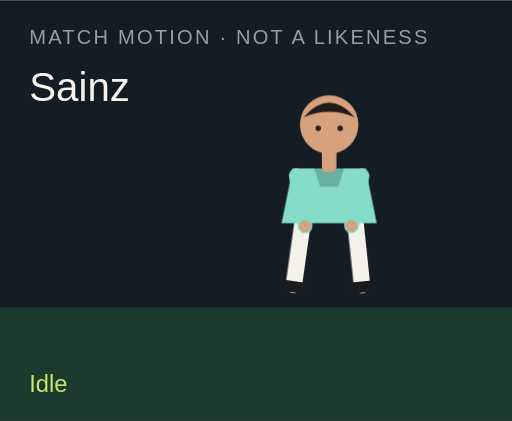
t = 0.00 s
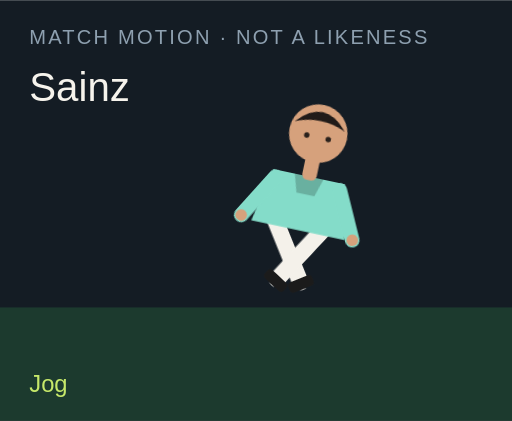
t = 1.50 s
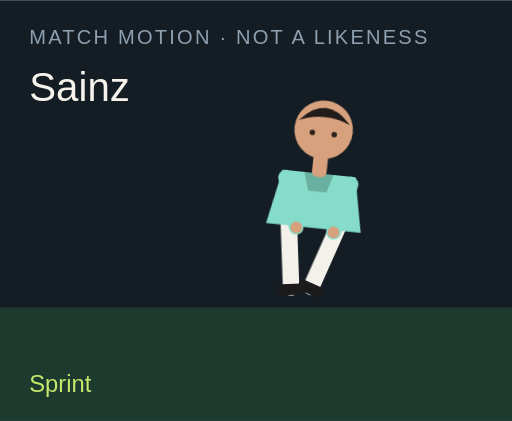
t = 3.00 s
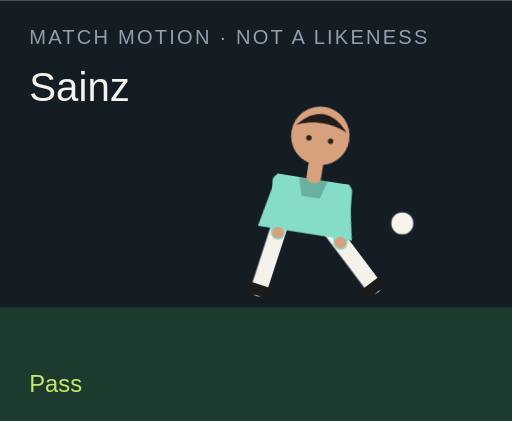
t = 4.50 s
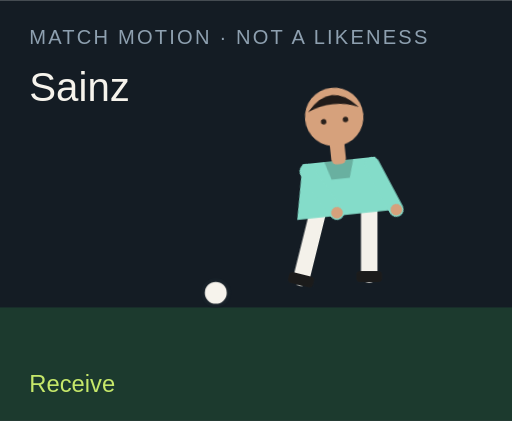
t = 6.00 s
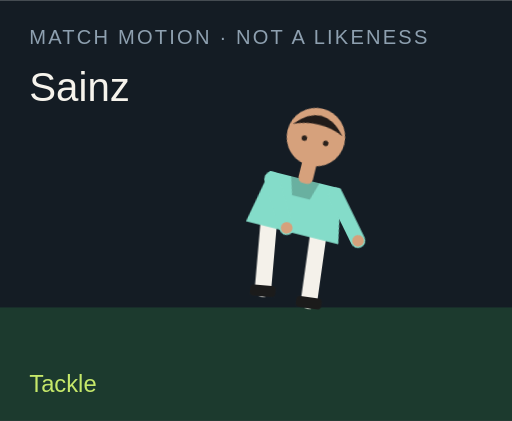
t = 7.50 s

The animated SVG that drew these frames (rendered in a browser with its animation timeline set to each time). Animation: 18 CSS @keyframes rules; one cycle of 9.00 s, repeats indefinitely.

<?xml version="1.0" encoding="UTF-8"?>
<svg xmlns="http://www.w3.org/2000/svg" viewBox="0 0 280 230" role="img">
  <style>@media (prefers-reduced-motion: reduce){animate,animateTransform{display:none}}</style>
  <rect width="280" height="230" fill="#141c24"/>
  <rect y="168" width="280" height="62" fill="#1c3a2e"/>
  <text x="16" y="24" fill="#8ea0b0" font-family="Arial,sans-serif" font-size="11" letter-spacing="1.2">MATCH MOTION · NOT A LIKENESS</text>
  <text x="16" y="55" fill="#f6f3ec" font-family="Impact,sans-serif" font-size="22">Sainz</text>
  <circle r="7" fill="#f6f3ec" stroke="#172028" stroke-width="2" id="motion-37162" cx="150" cy="160" opacity="0">
    
    
    
  </circle>
  <g transform="translate(132 40)">
    <g id="motion-37184" transform="rotate(0 48 90)">
      
      <g id="motion-37186" transform="translate(0 0)">
        
        <g transform="translate(34 78)"><g id="motion-37188" transform="rotate(8)"><path d="M0 0 V38" stroke="#f4f1ea" stroke-width="9" stroke-linecap="round"/><rect x="-7" y="36" width="14" height="6" rx="2" fill="#1b1b1b"/></g></g>
        <g transform="translate(62 78)"><g id="motion-37190" transform="rotate(-6)"><path d="M0 0 V38" stroke="#f4f1ea" stroke-width="9" stroke-linecap="round"/><rect x="-7" y="36" width="14" height="6" rx="2" fill="#1b1b1b"/></g></g>
        <path d="M28 52 h40 l6 30 H22 Z" fill="#84dcc9"/>
        <path d="M40 52 h16 l-3 10 H43 Z" fill="#000" opacity=".2"/>
        <g transform="translate(30 56)"><g id="motion-37192" transform="rotate(-10)"><path d="M0 0 V28" stroke="#84dcc9" stroke-width="8" stroke-linecap="round"/><circle cx="0" cy="28" r="3.2" fill="#d6a17c"/></g></g>
        <g transform="translate(66 56)"><g id="motion-37194" transform="rotate(12)"><path d="M0 0 V28" stroke="#84dcc9" stroke-width="8" stroke-linecap="round"/><circle cx="0" cy="28" r="3.2" fill="#d6a17c"/></g></g>
        <rect x="44" y="40" width="8" height="14" rx="3" fill="#d6a17c"/>
        <circle cx="48" cy="28" r="16" fill="#d6a17c"/>
        <path d="M34 24 Q48 8 62 24 Q48 18 34 24" fill="#211b19"/>
        <circle cx="42" cy="30" r="1.5" fill="#2a211c"/><circle cx="54" cy="30" r="1.5" fill="#2a211c"/>
      </g>
    </g>
  </g>
  <text x="16" y="214" fill="#c6e86a" font-family="Arial,sans-serif" font-size="13" opacity="1" id="motion-37166">Idle</text><text x="16" y="214" fill="#c6e86a" font-family="Arial,sans-serif" font-size="13" opacity="0" id="motion-37168">Jog</text><text x="16" y="214" fill="#c6e86a" font-family="Arial,sans-serif" font-size="13" opacity="0" id="motion-37170">Sprint</text><text x="16" y="214" fill="#c6e86a" font-family="Arial,sans-serif" font-size="13" opacity="0" id="motion-37172">Dribble</text><text x="16" y="214" fill="#c6e86a" font-family="Arial,sans-serif" font-size="13" opacity="0" id="motion-37174">Pass</text><text x="16" y="214" fill="#c6e86a" font-family="Arial,sans-serif" font-size="13" opacity="0" id="motion-37176">Shoot</text><text x="16" y="214" fill="#c6e86a" font-family="Arial,sans-serif" font-size="13" opacity="0" id="motion-37178">Receive</text><text x="16" y="214" fill="#c6e86a" font-family="Arial,sans-serif" font-size="13" opacity="0" id="motion-37180">Tackle</text><text x="16" y="214" fill="#c6e86a" font-family="Arial,sans-serif" font-size="13" opacity="0" id="motion-37182">Jump</text>
<style>@keyframes track-37163{0%{cx:150px}11.1%{cx:156px}22.2%{cx:164px}33.300000000000004%{cx:142px}44.4%{cx:190px}55.60000000000001%{cx:250px}66.7%{cx:118px}77.8%{cx:150px}88.9%{cx:150px}100%{cx:150px}}@keyframes track-37164{0%{cy:160px}11.1%{cy:158px}22.2%{cy:154px}33.300000000000004%{cy:156px}44.4%{cy:148px}55.60000000000001%{cy:96px}66.7%{cy:160px}77.8%{cy:160px}88.9%{cy:160px}100%{cy:160px}}@keyframes track-37165{0%{opacity:0}11.1%{opacity:0}22.2%{opacity:0}33.300000000000004%{opacity:1}44.4%{opacity:1}55.60000000000001%{opacity:1}66.7%{opacity:1}77.8%{opacity:0}88.9%{opacity:0}100%{opacity:0}}@keyframes track-37167{0%{opacity:1}11.1%{opacity:0}22.2%{opacity:0}33.300000000000004%{opacity:0}44.4%{opacity:0}55.60000000000001%{opacity:0}66.7%{opacity:0}77.8%{opacity:0}88.9%{opacity:0}100%{opacity:1}}@keyframes track-37169{0%{opacity:0}11.1%{opacity:1}22.2%{opacity:0}33.300000000000004%{opacity:0}44.4%{opacity:0}55.60000000000001%{opacity:0}66.7%{opacity:0}77.8%{opacity:0}88.9%{opacity:0}100%{opacity:0}}@keyframes track-37171{0%{opacity:0}11.1%{opacity:0}22.2%{opacity:1}33.300000000000004%{opacity:0}44.4%{opacity:0}55.60000000000001%{opacity:0}66.7%{opacity:0}77.8%{opacity:0}88.9%{opacity:0}100%{opacity:0}}@keyframes track-37173{0%{opacity:0}11.1%{opacity:0}22.2%{opacity:0}33.300000000000004%{opacity:1}44.4%{opacity:0}55.60000000000001%{opacity:0}66.7%{opacity:0}77.8%{opacity:0}88.9%{opacity:0}100%{opacity:0}}@keyframes track-37175{0%{opacity:0}11.1%{opacity:0}22.2%{opacity:0}33.300000000000004%{opacity:0}44.4%{opacity:1}55.60000000000001%{opacity:0}66.7%{opacity:0}77.8%{opacity:0}88.9%{opacity:0}100%{opacity:0}}@keyframes track-37177{0%{opacity:0}11.1%{opacity:0}22.2%{opacity:0}33.300000000000004%{opacity:0}44.4%{opacity:0}55.60000000000001%{opacity:1}66.7%{opacity:0}77.8%{opacity:0}88.9%{opacity:0}100%{opacity:0}}@keyframes track-37179{0%{opacity:0}11.1%{opacity:0}22.2%{opacity:0}33.300000000000004%{opacity:0}44.4%{opacity:0}55.60000000000001%{opacity:0}66.7%{opacity:1}77.8%{opacity:0}88.9%{opacity:0}100%{opacity:0}}@keyframes track-37181{0%{opacity:0}11.1%{opacity:0}22.2%{opacity:0}33.300000000000004%{opacity:0}44.4%{opacity:0}55.60000000000001%{opacity:0}66.7%{opacity:0}77.8%{opacity:1}88.9%{opacity:0}100%{opacity:0}}@keyframes track-37183{0%{opacity:0}11.1%{opacity:0}22.2%{opacity:0}33.300000000000004%{opacity:0}44.4%{opacity:0}55.60000000000001%{opacity:0}66.7%{opacity:0}77.8%{opacity:0}88.9%{opacity:1}100%{opacity:0}}@keyframes track-37185{0%{transform:rotate(0deg)}11.1%{transform:rotate(8deg)}22.2%{transform:rotate(16deg)}33.300000000000004%{transform:rotate(6deg)}44.4%{transform:rotate(4deg)}55.60000000000001%{transform:rotate(14deg)}66.7%{transform:rotate(-6deg)}77.8%{transform:rotate(34deg)}88.9%{transform:rotate(-6deg)}100%{transform:rotate(0deg)}}@keyframes track-37187{0%{transform:translate(0px,0px)}11.1%{transform:translate(0px,-3px)}22.2%{transform:translate(0px,-6px)}33.300000000000004%{transform:translate(0px,-2px)}44.4%{transform:translate(0px,2px)}55.60000000000001%{transform:translate(0px,-4px)}66.7%{transform:translate(0px,1px)}77.8%{transform:translate(0px,10px)}88.9%{transform:translate(0px,-18px)}100%{transform:translate(0px,0px)}}@keyframes track-37189{0%{transform:rotate(8deg)}11.1%{transform:rotate(-26deg)}22.2%{transform:rotate(-42deg)}33.300000000000004%{transform:rotate(-8deg)}44.4%{transform:rotate(6deg)}55.60000000000001%{transform:rotate(12deg)}66.7%{transform:rotate(20deg)}77.8%{transform:rotate(-8deg)}88.9%{transform:rotate(-10deg)}100%{transform:rotate(8deg)}}@keyframes track-37191{0%{transform:rotate(-6deg)}11.1%{transform:rotate(24deg)}22.2%{transform:rotate(38deg)}33.300000000000004%{transform:rotate(18deg)}44.4%{transform:rotate(-38deg)}55.60000000000001%{transform:rotate(-54deg)}66.7%{transform:rotate(6deg)}77.8%{transform:rotate(-22deg)}88.9%{transform:rotate(10deg)}100%{transform:rotate(-6deg)}}@keyframes track-37193{0%{transform:rotate(-10deg)}11.1%{transform:rotate(24deg)}22.2%{transform:rotate(36deg)}33.300000000000004%{transform:rotate(-18deg)}44.4%{transform:rotate(10deg)}55.60000000000001%{transform:rotate(-24deg)}66.7%{transform:rotate(-30deg)}77.8%{transform:rotate(12deg)}88.9%{transform:rotate(-74deg)}100%{transform:rotate(-10deg)}}@keyframes track-37195{0%{transform:rotate(12deg)}11.1%{transform:rotate(-20deg)}22.2%{transform:rotate(-32deg)}33.300000000000004%{transform:rotate(14deg)}44.4%{transform:rotate(-26deg)}55.60000000000001%{transform:rotate(18deg)}66.7%{transform:rotate(-22deg)}77.8%{transform:rotate(-6deg)}88.9%{transform:rotate(-74deg)}100%{transform:rotate(12deg)}}@media(prefers-reduced-motion:no-preference){#motion-37162{animation:track-37163 9s linear infinite both,track-37164 9s linear infinite both,track-37165 9s steps(1,end) infinite both}#motion-37166{animation:track-37167 9s steps(1,end) infinite both}#motion-37168{animation:track-37169 9s steps(1,end) infinite both}#motion-37170{animation:track-37171 9s steps(1,end) infinite both}#motion-37172{animation:track-37173 9s steps(1,end) infinite both}#motion-37174{animation:track-37175 9s steps(1,end) infinite both}#motion-37176{animation:track-37177 9s steps(1,end) infinite both}#motion-37178{animation:track-37179 9s steps(1,end) infinite both}#motion-37180{animation:track-37181 9s steps(1,end) infinite both}#motion-37182{animation:track-37183 9s steps(1,end) infinite both}#motion-37184{animation:track-37185 9s linear infinite both}#motion-37186{animation:track-37187 9s linear infinite both}#motion-37188{animation:track-37189 9s linear infinite both}#motion-37190{animation:track-37191 9s linear infinite both}#motion-37192{animation:track-37193 9s linear infinite both}#motion-37194{animation:track-37195 9s linear infinite both}}</style></svg>
